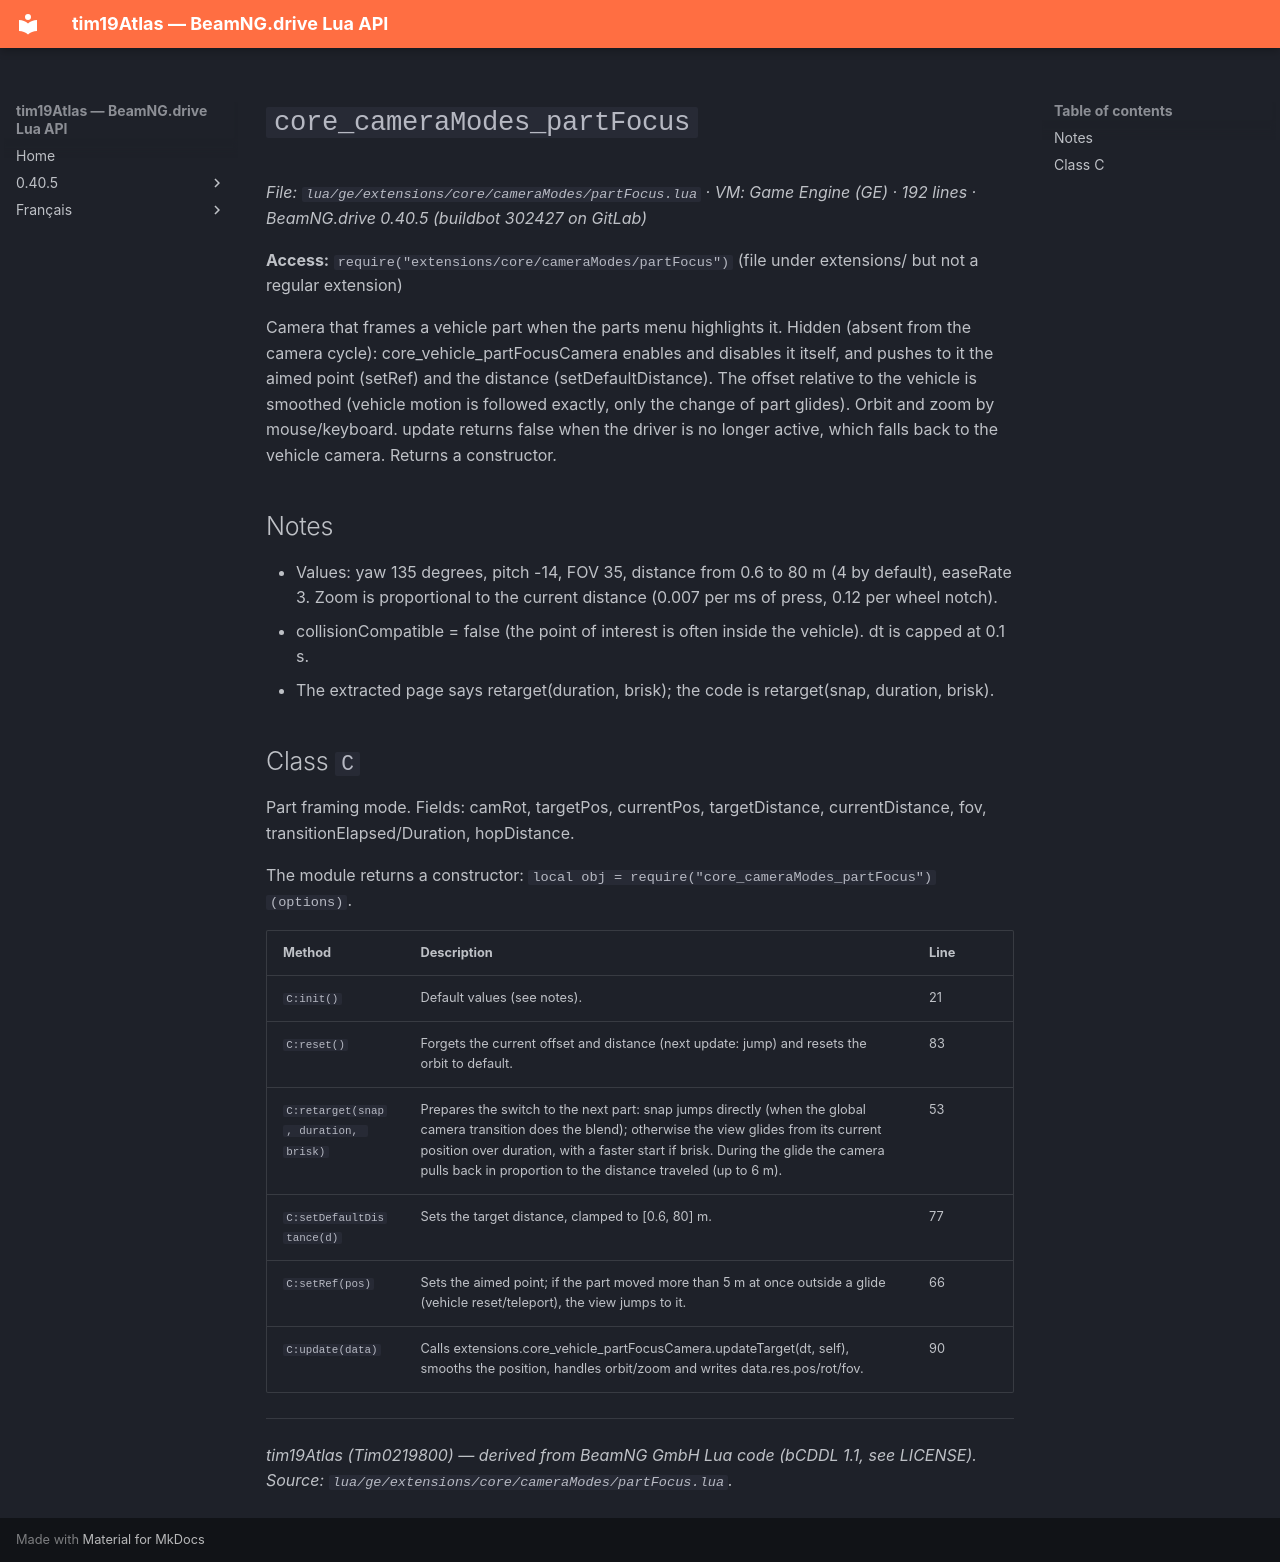

repository: Tim0219800/beamng-lua-atlas · page: 0.40.5/ge/extensions/core/cameraModes/partFocus.html · generator: mkdocs

# `core_cameraModes_partFocus`

*File: `lua/ge/extensions/core/cameraModes/partFocus.lua` · VM: Game Engine (GE) · 192 lines · BeamNG.drive 0.40.5 (buildbot 302427 on GitLab)*

**Access:** `require("extensions/core/cameraModes/partFocus")` (file under extensions/ but not a regular extension)

Camera that frames a vehicle part when the parts menu highlights it. Hidden (absent from the camera cycle): core_vehicle_partFocusCamera enables and disables it itself, and pushes to it the aimed point (setRef) and the distance (setDefaultDistance). The offset relative to the vehicle is smoothed (vehicle motion is followed exactly, only the change of part glides). Orbit and zoom by mouse/keyboard. update returns false when the driver is no longer active, which falls back to the vehicle camera. Returns a constructor.

## Notes

- Values: yaw 135 degrees, pitch -14, FOV 35, distance from 0.6 to 80 m (4 by default), easeRate 3. Zoom is proportional to the current distance (0.007 per ms of press, 0.12 per wheel notch).
- collisionCompatible = false (the point of interest is often inside the vehicle). dt is capped at 0.1 s.
- The extracted page says retarget(duration, brisk); the code is retarget(snap, duration, brisk).

## Class `C`

Part framing mode. Fields: camRot, targetPos, currentPos, targetDistance, currentDistance, fov, transitionElapsed/Duration, hopDistance.

The module returns a constructor: `local obj = require("core_cameraModes_partFocus")(options)`.

| Method | Description | Line |
|---|---|---|
| `C:init()` | Default values (see notes). | 21 |
| `C:reset()` | Forgets the current offset and distance (next update: jump) and resets the orbit to default. | 83 |
| `C:retarget(snap, duration, brisk)` | Prepares the switch to the next part: snap jumps directly (when the global camera transition does the blend); otherwise the view glides from its current position over duration, with a faster start if brisk. During the glide the camera pulls back in proportion to the distance traveled (up to 6 m). | 53 |
| `C:setDefaultDistance(d)` | Sets the target distance, clamped to [0.6, 80] m. | 77 |
| `C:setRef(pos)` | Sets the aimed point; if the part moved more than 5 m at once outside a glide (vehicle reset/teleport), the view jumps to it. | 66 |
| `C:update(data)` | Calls extensions.core_vehicle_partFocusCamera.updateTarget(dt, self), smooths the position, handles orbit/zoom and writes data.res.pos/rot/fov. | 90 |

---
*tim19Atlas (Tim0219800) — derived from BeamNG GmbH Lua code (bCDDL 1.1, see LICENSE). Source: `lua/ge/extensions/core/cameraModes/partFocus.lua`.*
